The GitHub repository prajugopal2005/drycocograding contains a labelled image folder "dataset_organized" with 3 categories: grade A, grade B, grade C. Examples follow, each with its label.

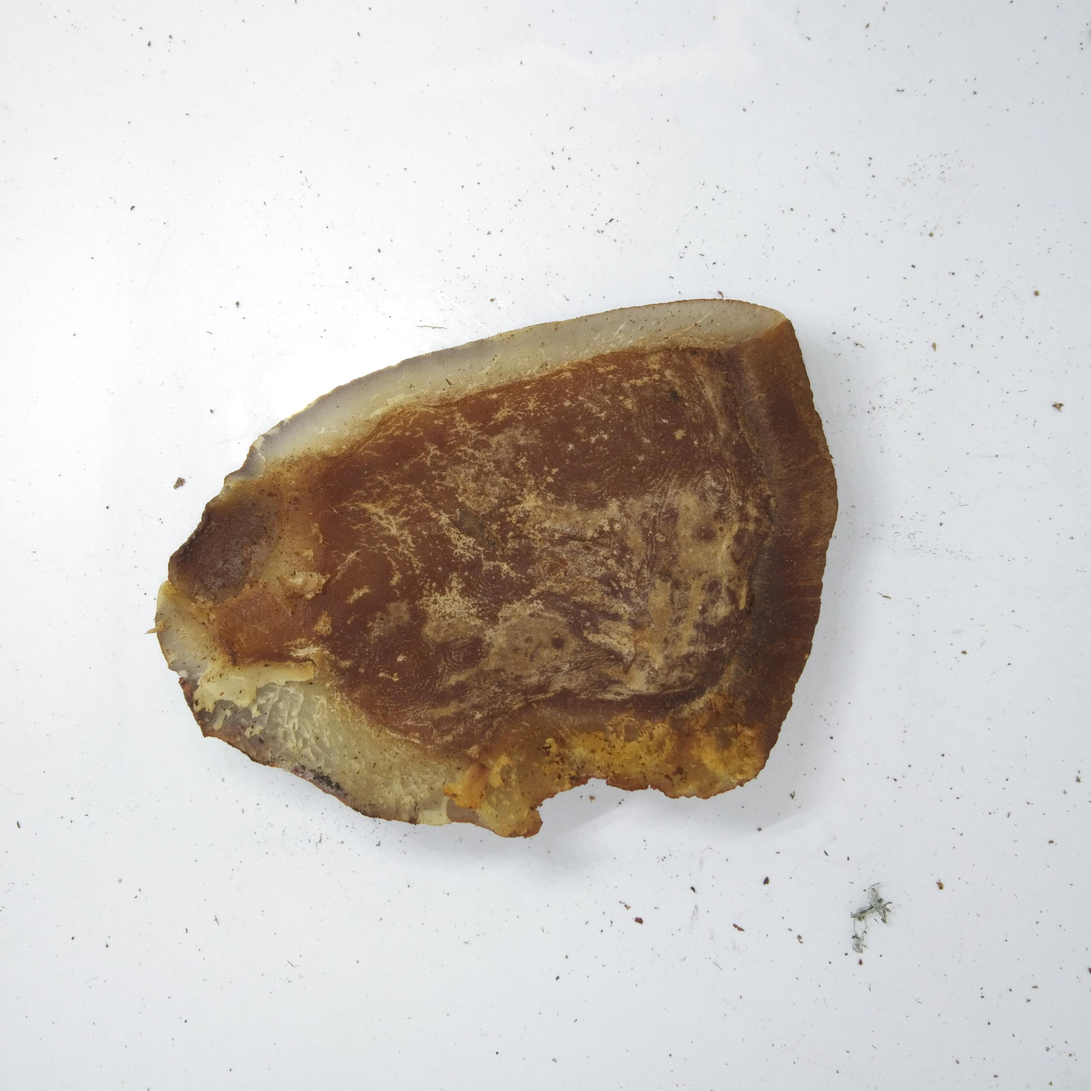
Label: grade C

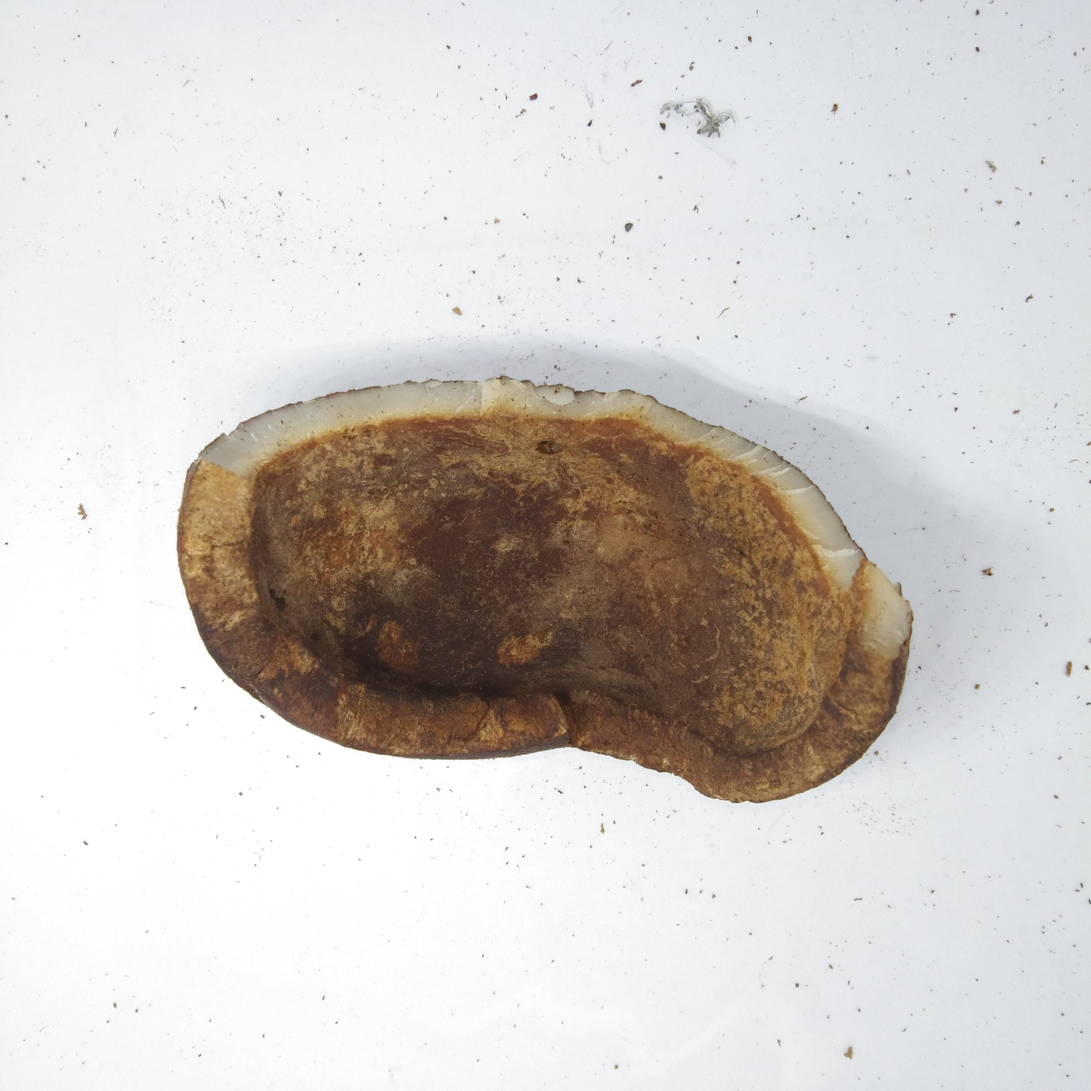
Label: grade C

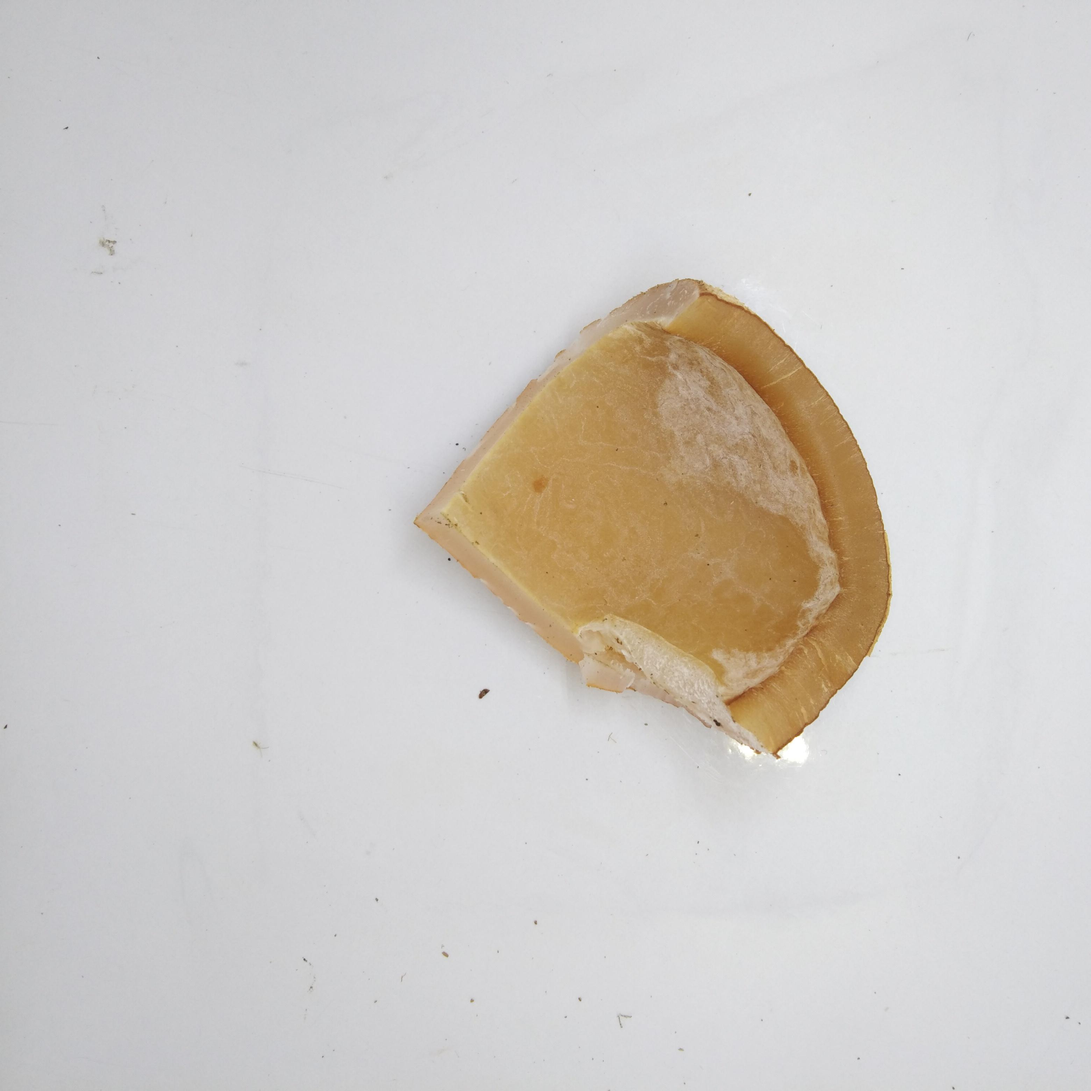
Label: grade A

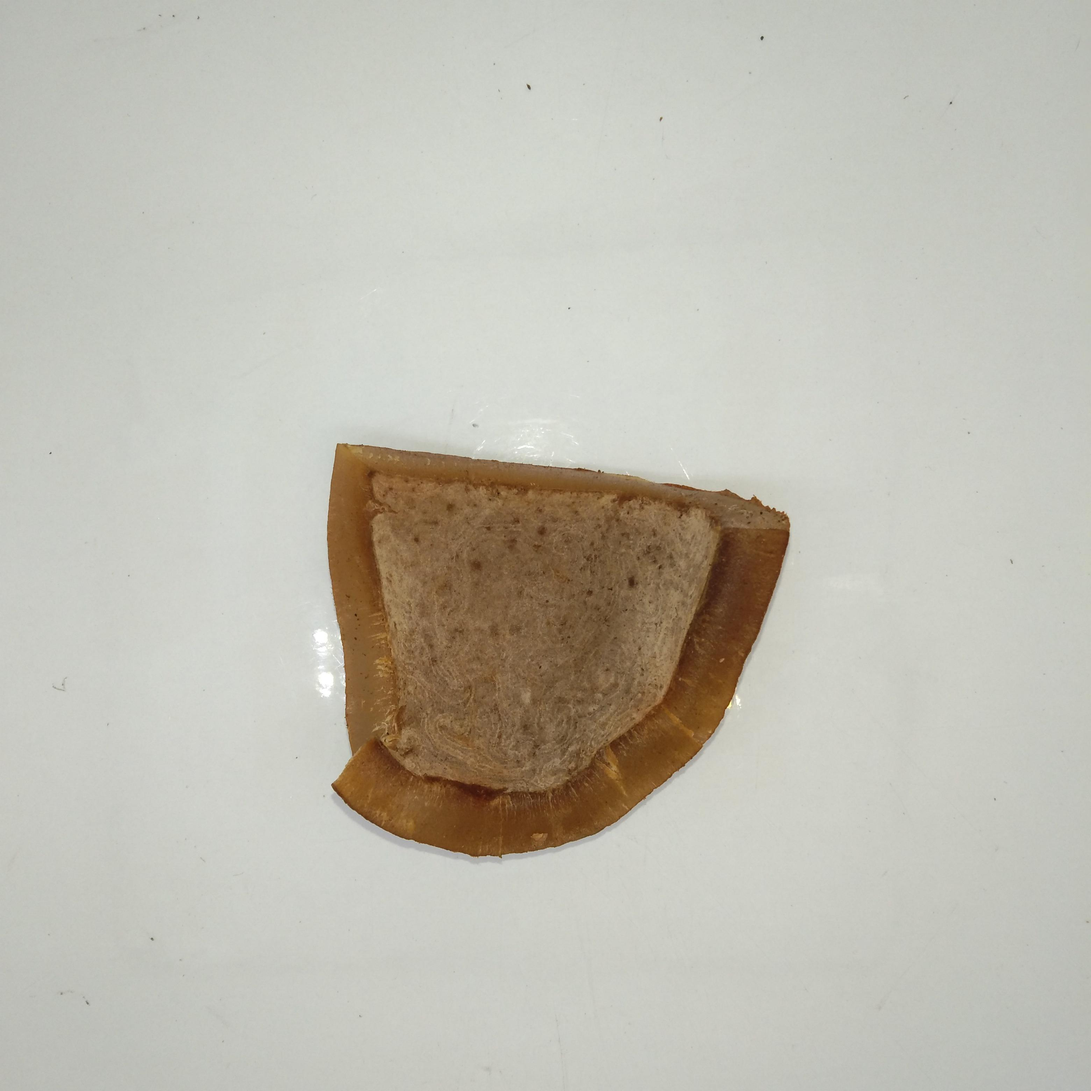
Label: grade B

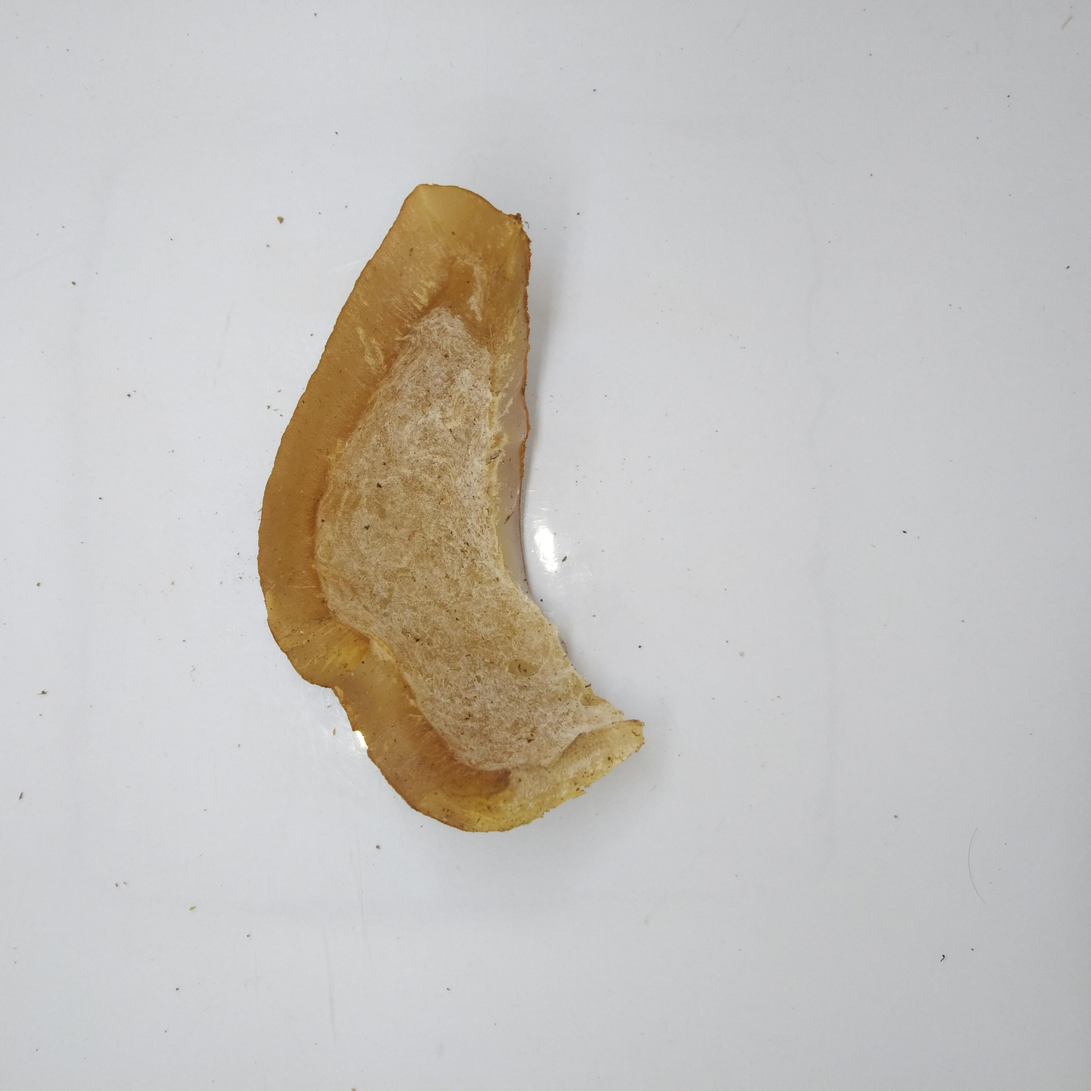
Label: grade B

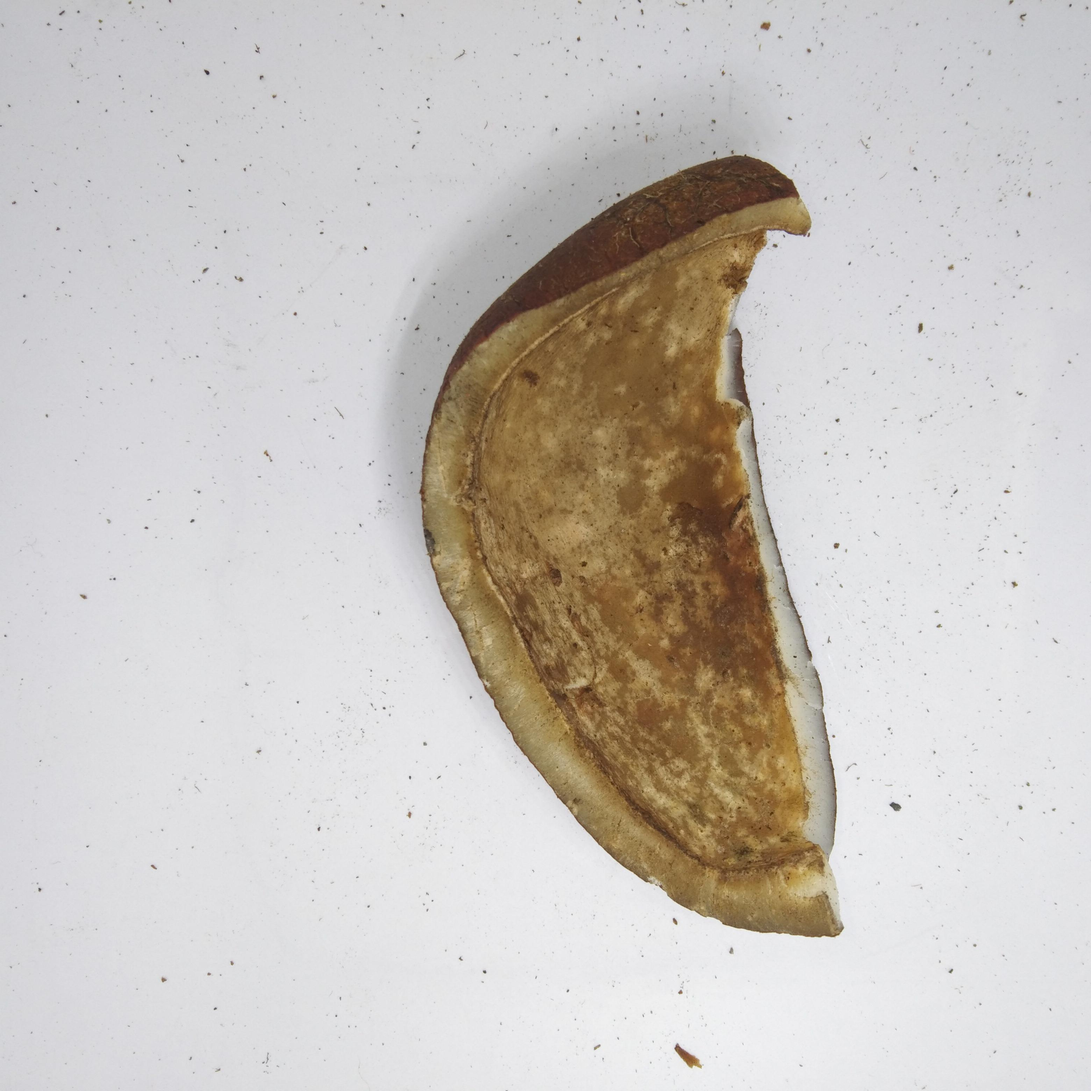
Label: grade C
